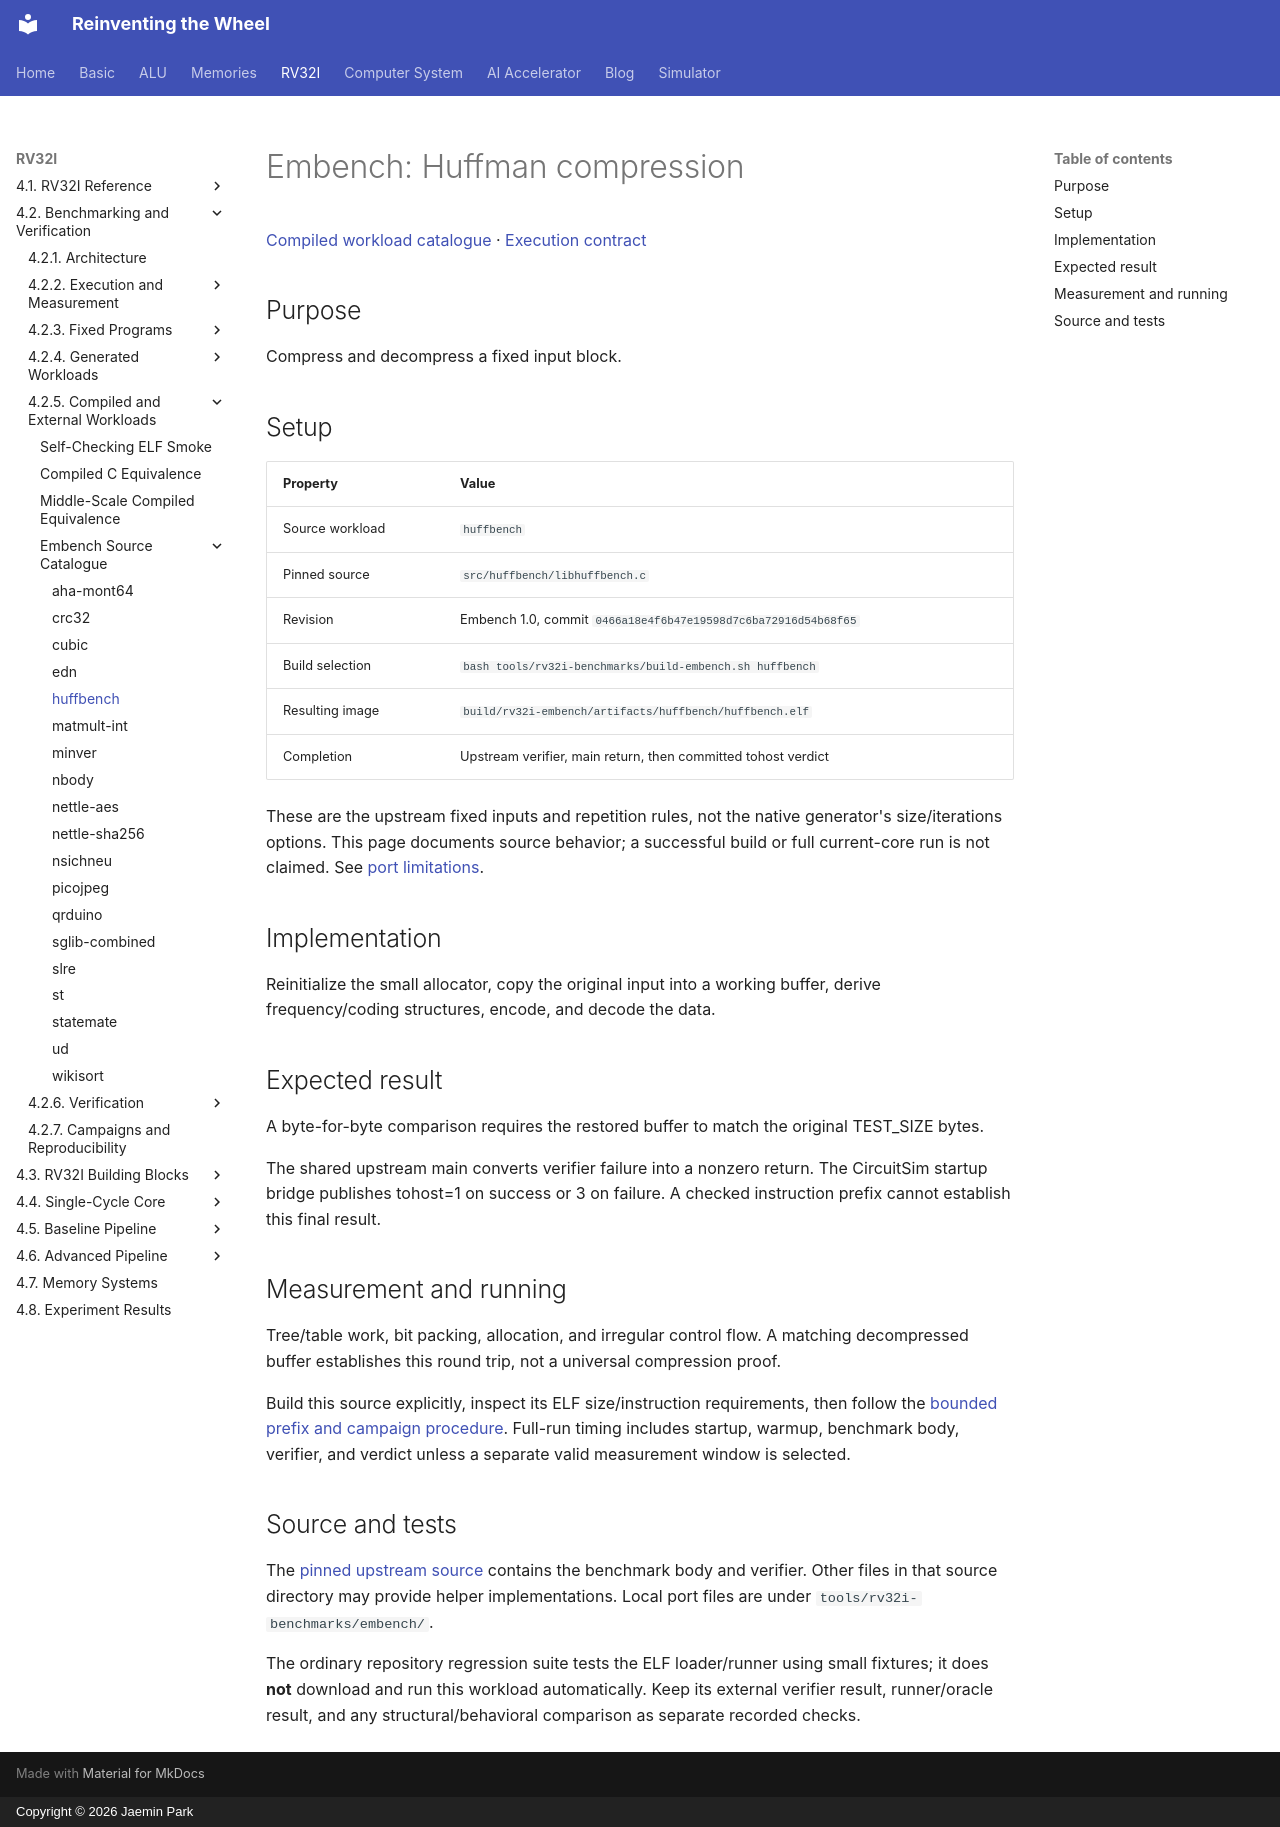

repository: arnold518/reinventing-the-wheel · page: rv32i/4.2/compiled/huffbench/index.html · generator: mkdocs · copyright: Copyright © 2026 Jaemin Park

# Embench: Huffman compression

[Compiled workload catalogue](index.md) · [Execution contract](../execution.md)

## Purpose

Compress and decompress a fixed input block.

## Setup

| Property | Value |
| --- | --- |
| Source workload | `huffbench` |
| Pinned source | `src/huffbench/libhuffbench.c` |
| Revision | Embench 1.0, commit `0466a18e4f6b47e19598d7c6ba72916d54b68f65` |
| Build selection | `bash tools/rv32i-benchmarks/build-embench.sh huffbench` |
| Resulting image | `build/rv32i-embench/artifacts/huffbench/huffbench.elf` |
| Completion | Upstream verifier, main return, then committed tohost verdict |

These are the upstream fixed inputs and repetition rules, not the native generator's size/iterations options. This page documents source behavior; a successful build or full current-core run is not claimed. See [port limitations](index.md#embench-source-catalogue).

## Implementation

Reinitialize the small allocator, copy the original input into a working buffer, derive frequency/coding structures, encode, and decode the data.

## Expected result

A byte-for-byte comparison requires the restored buffer to match the original TEST_SIZE bytes.

The shared upstream main converts verifier failure into a nonzero return. The CircuitSim startup bridge publishes tohost=1 on success or 3 on failure. A checked instruction prefix cannot establish this final result.

## Measurement and running

Tree/table work, bit packing, allocation, and irregular control flow. A matching decompressed buffer establishes this round trip, not a universal compression proof.

Build this source explicitly, inspect its ELF size/instruction requirements, then follow the [bounded prefix and campaign procedure](index.md#build-and-execution). Full-run timing includes startup, warmup, benchmark body, verifier, and verdict unless a separate valid measurement window is selected.

## Source and tests

The [pinned upstream source](https://github.com/embench/embench-iot/blob/0466a18e4f6b47e19598d7c6ba72916d54b68f65/src/huffbench/libhuffbench.c) contains the benchmark body and verifier. Other files in that source directory may provide helper implementations. Local port files are under `tools/rv32i-benchmarks/embench/`.

The ordinary repository regression suite tests the ELF loader/runner using small fixtures; it does **not** download and run this workload automatically. Keep its external verifier result, runner/oracle result, and any structural/behavioral comparison as separate recorded checks.
